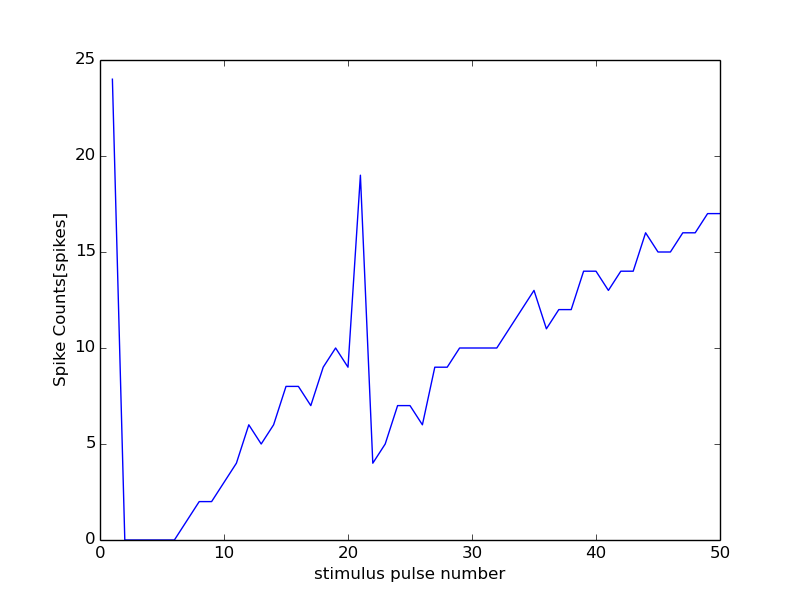

The file beside this chart, header and first rows:
56000, 19500
0, 0
1, 24
2, 0
3, 0
4, 0
5, 0
6, 0
7, 1
8, 2
9, 2
10, 3
11, 4
12, 6
13, 5
14, 6
15, 8
16, 8
17, 7
18, 9
19, 10
20, 9
21, 19
22, 4
23, 5
24, 7
25, 7
26, 6
27, 9
28, 9
29, 10
30, 10
31, 10
32, 10
33, 11
34, 12
35, 13
36, 11
37, 12
38, 12
39, 14
40, 14
41, 13
42, 14
43, 14
44, 16
45, 15
46, 15
47, 16
48, 16
49, 17
50, 17
